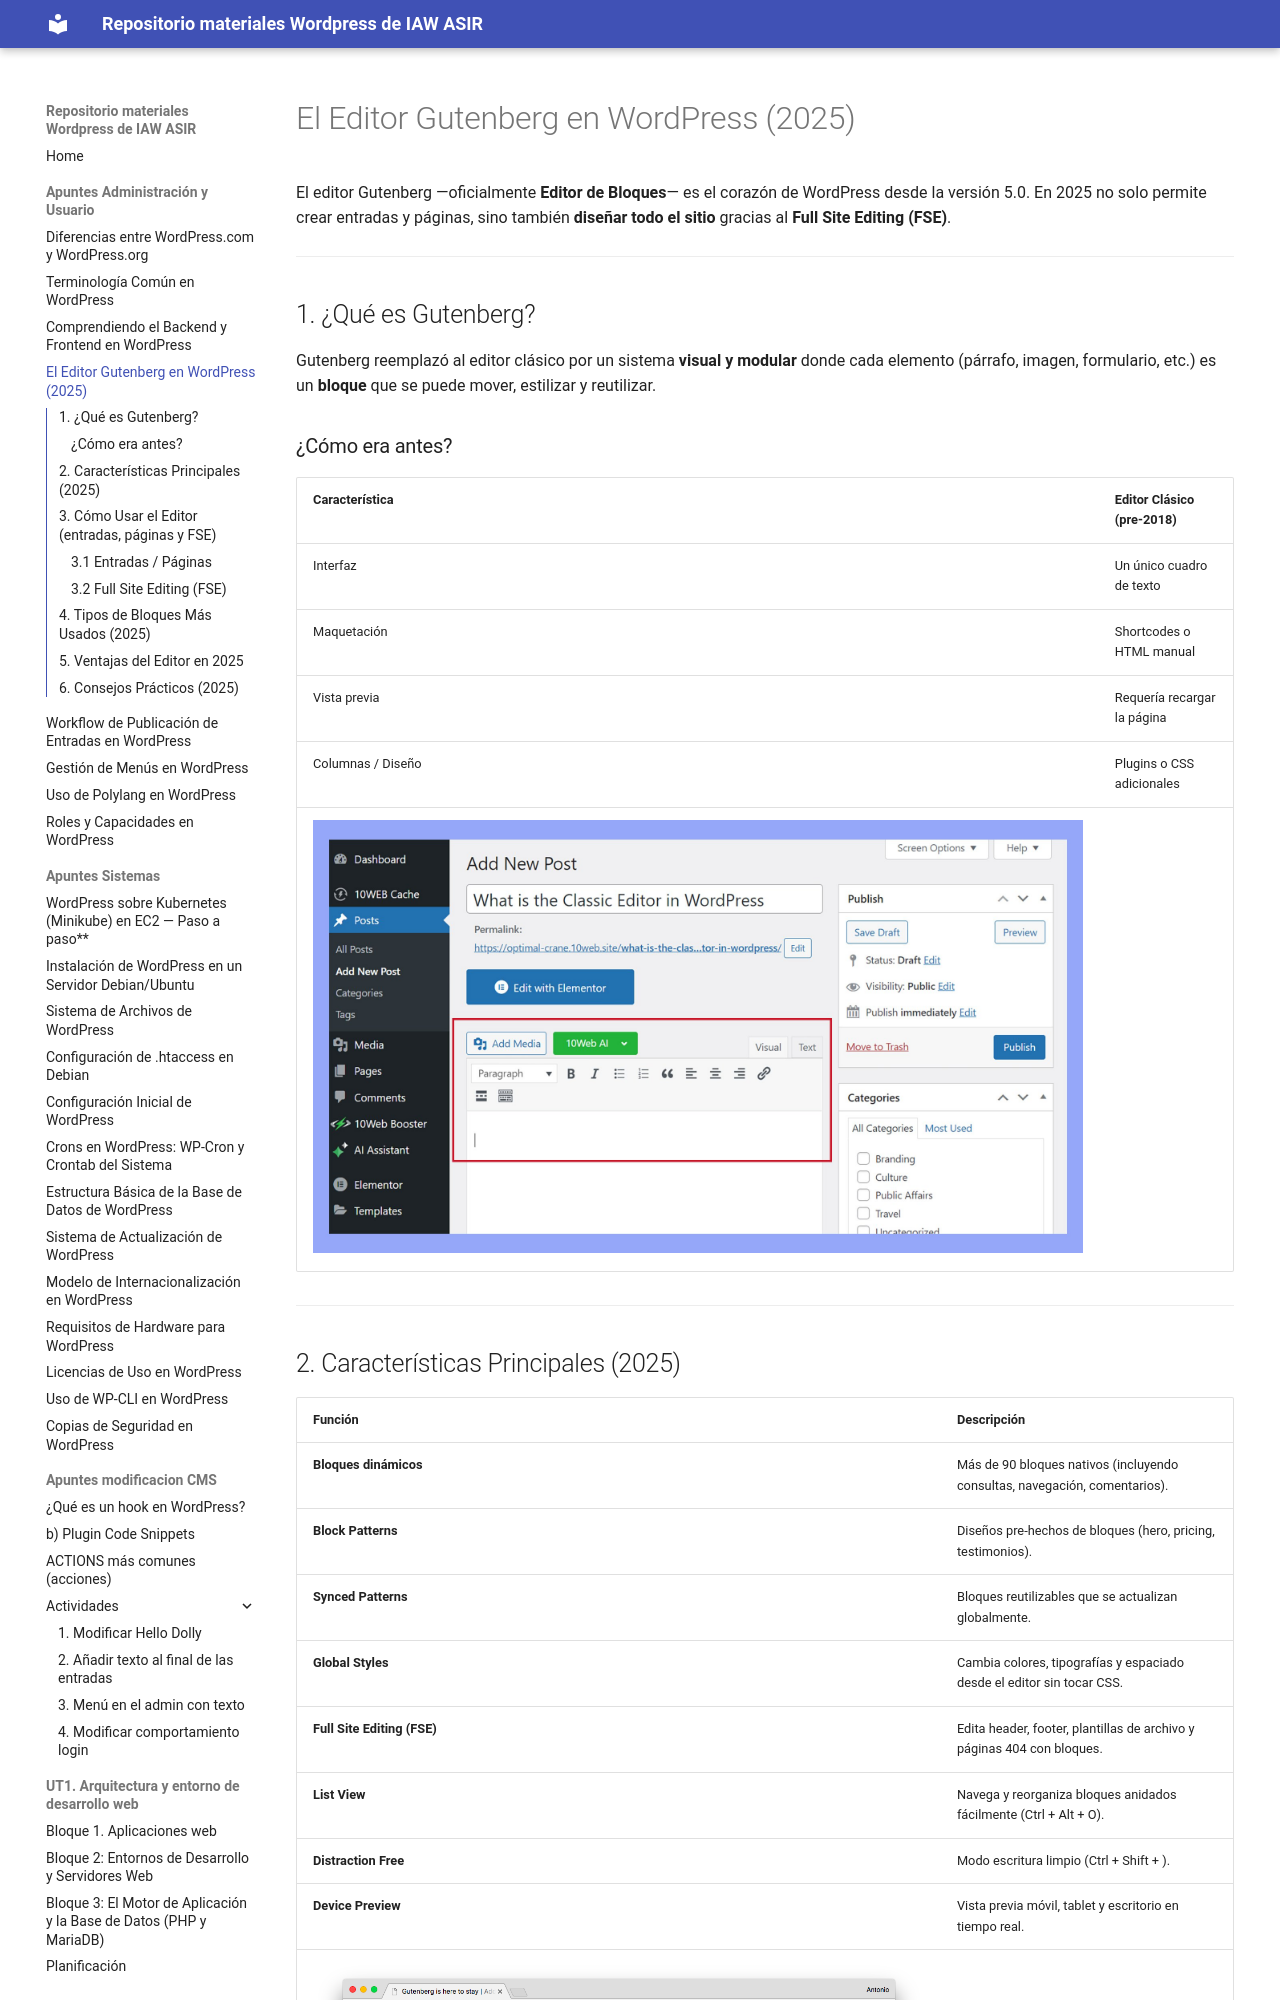

repository: Fahueso/wordpressIAW · page: Apuntes Administración y Usuario/d) Editor Gutenberg/index.html · generator: mkdocs

# El Editor Gutenberg en WordPress (2025)

El editor Gutenberg —oficialmente **Editor de Bloques**— es el corazón de WordPress desde la versión 5.0. En 2025 no solo permite crear entradas y páginas, sino también **diseñar todo el sitio** gracias al **Full Site Editing (FSE)**.

---

## 1. ¿Qué es Gutenberg?

Gutenberg reemplazó al editor clásico por un sistema **visual y modular** donde cada elemento (párrafo, imagen, formulario, etc.) es un **bloque** que se puede mover, estilizar y reutilizar.

### ¿Cómo era antes?

|Característica|Editor Clásico (pre-2018)|
|:--|:--|
|Interfaz|Un único cuadro de texto|
|Maquetación|Shortcodes o HTML manual|
|Vista previa|Requería recargar la página|
|Columnas / Diseño|Plugins o CSS adicionales|
![[Pasted image 20251210225847.png]]

---
